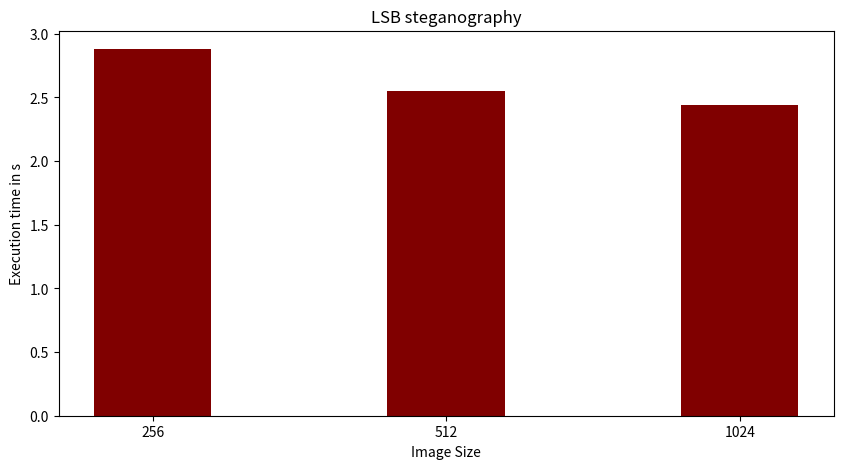

This chart was generated by the following Python code:
import numpy as np
import matplotlib.pyplot as plt
 
  
# creating the dataset
data = {'256':2.88, '512':2.55, '1024':2.44}
courses = list(data.keys())
values = list(data.values())
  
fig = plt.figure(figsize = (10, 5))
 
# creating the bar plot
plt.bar(courses, values, color ='maroon',
        width = 0.4)
 
plt.xlabel("Image Size")
plt.ylabel("Execution time in s")
plt.title("LSB steganography")
plt.show()